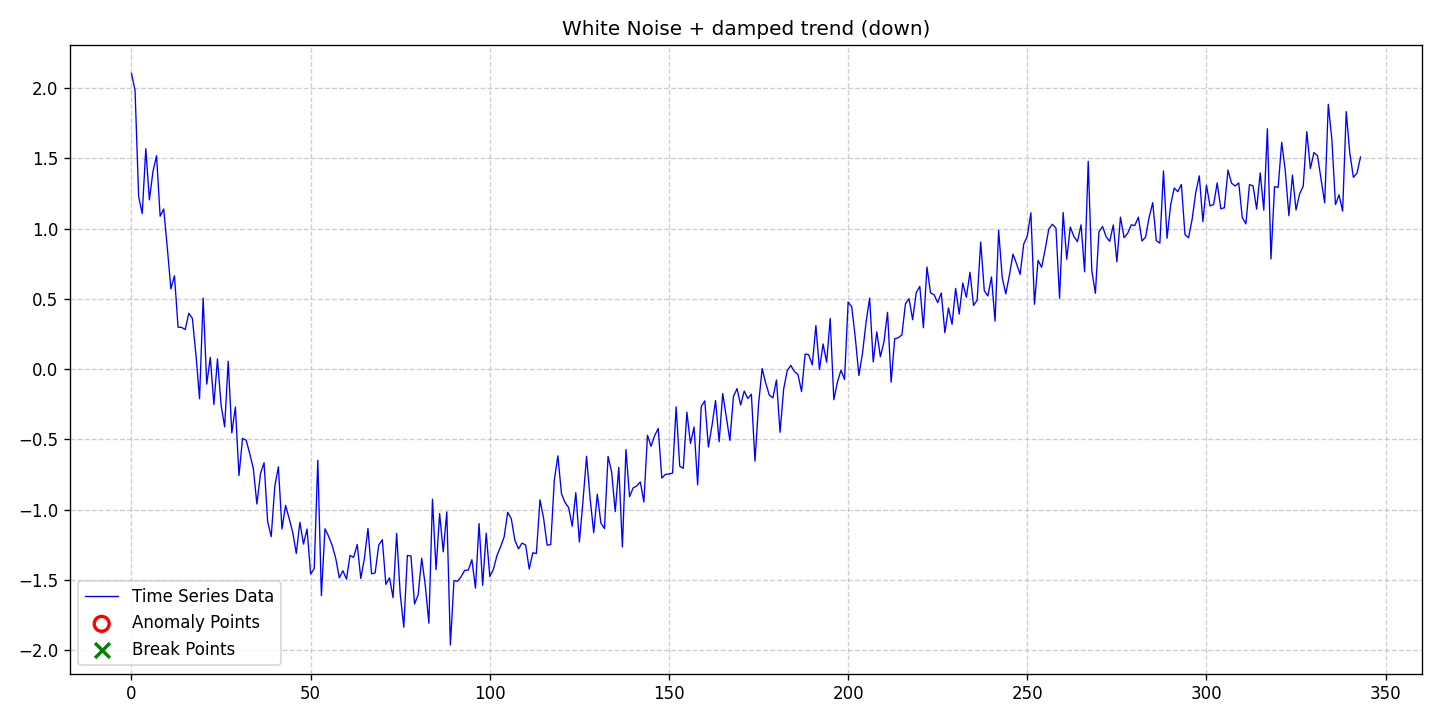

Source data for this figure (header and first rows):
date, data, stationary, det_lin_up, det_lin_down, det_quad, det_cubic, det_exp, det_damped, stoc_trend, volatility, single_seas, multiple_seas, point_anom_single, point_anom_multi, collect_anom, context_anom, mean_shift, var_shift, trend_shift, point_anom_count, point_anom_location, point_anom_point, collect_anom_count
2020-01-01, 2.104, 0, 0, 0, 0, 0, 0, 1, 0, 0, 0, 0, 0, 0, 0, 0, 0, 0, 0, 0, none, , 0
2020-01-02, 1.983, 0, 0, 0, 0, 0, 0, 1, 0, 0, 0, 0, 0, 0, 0, 0, 0, 0, 0, 0, none, , 0
2020-01-03, 1.228, 0, 0, 0, 0, 0, 0, 1, 0, 0, 0, 0, 0, 0, 0, 0, 0, 0, 0, 0, none, , 0
2020-01-04, 1.107, 0, 0, 0, 0, 0, 0, 1, 0, 0, 0, 0, 0, 0, 0, 0, 0, 0, 0, 0, none, , 0
2020-01-05, 1.568, 0, 0, 0, 0, 0, 0, 1, 0, 0, 0, 0, 0, 0, 0, 0, 0, 0, 0, 0, none, , 0
2020-01-06, 1.205, 0, 0, 0, 0, 0, 0, 1, 0, 0, 0, 0, 0, 0, 0, 0, 0, 0, 0, 0, none, , 0
2020-01-07, 1.407, 0, 0, 0, 0, 0, 0, 1, 0, 0, 0, 0, 0, 0, 0, 0, 0, 0, 0, 0, none, , 0
2020-01-08, 1.519, 0, 0, 0, 0, 0, 0, 1, 0, 0, 0, 0, 0, 0, 0, 0, 0, 0, 0, 0, none, , 0
2020-01-09, 1.088, 0, 0, 0, 0, 0, 0, 1, 0, 0, 0, 0, 0, 0, 0, 0, 0, 0, 0, 0, none, , 0
2020-01-10, 1.139, 0, 0, 0, 0, 0, 0, 1, 0, 0, 0, 0, 0, 0, 0, 0, 0, 0, 0, 0, none, , 0
2020-01-11, 0.8641, 0, 0, 0, 0, 0, 0, 1, 0, 0, 0, 0, 0, 0, 0, 0, 0, 0, 0, 0, none, , 0
2020-01-12, 0.5711, 0, 0, 0, 0, 0, 0, 1, 0, 0, 0, 0, 0, 0, 0, 0, 0, 0, 0, 0, none, , 0
2020-01-13, 0.6649, 0, 0, 0, 0, 0, 0, 1, 0, 0, 0, 0, 0, 0, 0, 0, 0, 0, 0, 0, none, , 0
2020-01-14, 0.2989, 0, 0, 0, 0, 0, 0, 1, 0, 0, 0, 0, 0, 0, 0, 0, 0, 0, 0, 0, none, , 0
2020-01-15, 0.297, 0, 0, 0, 0, 0, 0, 1, 0, 0, 0, 0, 0, 0, 0, 0, 0, 0, 0, 0, none, , 0
2020-01-16, 0.2823, 0, 0, 0, 0, 0, 0, 1, 0, 0, 0, 0, 0, 0, 0, 0, 0, 0, 0, 0, none, , 0
2020-01-17, 0.3981, 0, 0, 0, 0, 0, 0, 1, 0, 0, 0, 0, 0, 0, 0, 0, 0, 0, 0, 0, none, , 0
2020-01-18, 0.3613, 0, 0, 0, 0, 0, 0, 1, 0, 0, 0, 0, 0, 0, 0, 0, 0, 0, 0, 0, none, , 0
2020-01-19, 0.101, 0, 0, 0, 0, 0, 0, 1, 0, 0, 0, 0, 0, 0, 0, 0, 0, 0, 0, 0, none, , 0
2020-01-20, -0.2098, 0, 0, 0, 0, 0, 0, 1, 0, 0, 0, 0, 0, 0, 0, 0, 0, 0, 0, 0, none, , 0
2020-01-21, 0.5057, 0, 0, 0, 0, 0, 0, 1, 0, 0, 0, 0, 0, 0, 0, 0, 0, 0, 0, 0, none, , 0
2020-01-22, -0.1062, 0, 0, 0, 0, 0, 0, 1, 0, 0, 0, 0, 0, 0, 0, 0, 0, 0, 0, 0, none, , 0
2020-01-23, 0.08387, 0, 0, 0, 0, 0, 0, 1, 0, 0, 0, 0, 0, 0, 0, 0, 0, 0, 0, 0, none, , 0
2020-01-24, -0.2512, 0, 0, 0, 0, 0, 0, 1, 0, 0, 0, 0, 0, 0, 0, 0, 0, 0, 0, 0, none, , 0
2020-01-25, 0.07323, 0, 0, 0, 0, 0, 0, 1, 0, 0, 0, 0, 0, 0, 0, 0, 0, 0, 0, 0, none, , 0
2020-01-26, -0.2535, 0, 0, 0, 0, 0, 0, 1, 0, 0, 0, 0, 0, 0, 0, 0, 0, 0, 0, 0, none, , 0
2020-01-27, -0.4101, 0, 0, 0, 0, 0, 0, 1, 0, 0, 0, 0, 0, 0, 0, 0, 0, 0, 0, 0, none, , 0
2020-01-28, 0.05595, 0, 0, 0, 0, 0, 0, 1, 0, 0, 0, 0, 0, 0, 0, 0, 0, 0, 0, 0, none, , 0
2020-01-29, -0.4539, 0, 0, 0, 0, 0, 0, 1, 0, 0, 0, 0, 0, 0, 0, 0, 0, 0, 0, 0, none, , 0
2020-01-30, -0.2692, 0, 0, 0, 0, 0, 0, 1, 0, 0, 0, 0, 0, 0, 0, 0, 0, 0, 0, 0, none, , 0
2020-01-31, -0.7561, 0, 0, 0, 0, 0, 0, 1, 0, 0, 0, 0, 0, 0, 0, 0, 0, 0, 0, 0, none, , 0
2020-02-01, -0.4921, 0, 0, 0, 0, 0, 0, 1, 0, 0, 0, 0, 0, 0, 0, 0, 0, 0, 0, 0, none, , 0
2020-02-02, -0.505, 0, 0, 0, 0, 0, 0, 1, 0, 0, 0, 0, 0, 0, 0, 0, 0, 0, 0, 0, none, , 0
2020-02-03, -0.5999, 0, 0, 0, 0, 0, 0, 1, 0, 0, 0, 0, 0, 0, 0, 0, 0, 0, 0, 0, none, , 0
2020-02-04, -0.7055, 0, 0, 0, 0, 0, 0, 1, 0, 0, 0, 0, 0, 0, 0, 0, 0, 0, 0, 0, none, , 0
2020-02-05, -0.9592, 0, 0, 0, 0, 0, 0, 1, 0, 0, 0, 0, 0, 0, 0, 0, 0, 0, 0, 0, none, , 0
2020-02-06, -0.7433, 0, 0, 0, 0, 0, 0, 1, 0, 0, 0, 0, 0, 0, 0, 0, 0, 0, 0, 0, none, , 0
2020-02-07, -0.666, 0, 0, 0, 0, 0, 0, 1, 0, 0, 0, 0, 0, 0, 0, 0, 0, 0, 0, 0, none, , 0
2020-02-08, -1.084, 0, 0, 0, 0, 0, 0, 1, 0, 0, 0, 0, 0, 0, 0, 0, 0, 0, 0, 0, none, , 0
2020-02-09, -1.191, 0, 0, 0, 0, 0, 0, 1, 0, 0, 0, 0, 0, 0, 0, 0, 0, 0, 0, 0, none, , 0
2020-02-10, -0.8324, 0, 0, 0, 0, 0, 0, 1, 0, 0, 0, 0, 0, 0, 0, 0, 0, 0, 0, 0, none, , 0
2020-02-11, -0.6945, 0, 0, 0, 0, 0, 0, 1, 0, 0, 0, 0, 0, 0, 0, 0, 0, 0, 0, 0, none, , 0
2020-02-12, -1.137, 0, 0, 0, 0, 0, 0, 1, 0, 0, 0, 0, 0, 0, 0, 0, 0, 0, 0, 0, none, , 0
2020-02-13, -0.9691, 0, 0, 0, 0, 0, 0, 1, 0, 0, 0, 0, 0, 0, 0, 0, 0, 0, 0, 0, none, , 0
2020-02-14, -1.062, 0, 0, 0, 0, 0, 0, 1, 0, 0, 0, 0, 0, 0, 0, 0, 0, 0, 0, 0, none, , 0
2020-02-15, -1.16, 0, 0, 0, 0, 0, 0, 1, 0, 0, 0, 0, 0, 0, 0, 0, 0, 0, 0, 0, none, , 0
2020-02-16, -1.311, 0, 0, 0, 0, 0, 0, 1, 0, 0, 0, 0, 0, 0, 0, 0, 0, 0, 0, 0, none, , 0
2020-02-17, -1.089, 0, 0, 0, 0, 0, 0, 1, 0, 0, 0, 0, 0, 0, 0, 0, 0, 0, 0, 0, none, , 0
2020-02-18, -1.244, 0, 0, 0, 0, 0, 0, 1, 0, 0, 0, 0, 0, 0, 0, 0, 0, 0, 0, 0, none, , 0
2020-02-19, -1.137, 0, 0, 0, 0, 0, 0, 1, 0, 0, 0, 0, 0, 0, 0, 0, 0, 0, 0, 0, none, , 0
2020-02-20, -1.457, 0, 0, 0, 0, 0, 0, 1, 0, 0, 0, 0, 0, 0, 0, 0, 0, 0, 0, 0, none, , 0
2020-02-21, -1.419, 0, 0, 0, 0, 0, 0, 1, 0, 0, 0, 0, 0, 0, 0, 0, 0, 0, 0, 0, none, , 0
2020-02-22, -0.6475, 0, 0, 0, 0, 0, 0, 1, 0, 0, 0, 0, 0, 0, 0, 0, 0, 0, 0, 0, none, , 0
2020-02-23, -1.611, 0, 0, 0, 0, 0, 0, 1, 0, 0, 0, 0, 0, 0, 0, 0, 0, 0, 0, 0, none, , 0
2020-02-24, -1.135, 0, 0, 0, 0, 0, 0, 1, 0, 0, 0, 0, 0, 0, 0, 0, 0, 0, 0, 0, none, , 0
2020-02-25, -1.188, 0, 0, 0, 0, 0, 0, 1, 0, 0, 0, 0, 0, 0, 0, 0, 0, 0, 0, 0, none, , 0
2020-02-26, -1.252, 0, 0, 0, 0, 0, 0, 1, 0, 0, 0, 0, 0, 0, 0, 0, 0, 0, 0, 0, none, , 0
2020-02-27, -1.345, 0, 0, 0, 0, 0, 0, 1, 0, 0, 0, 0, 0, 0, 0, 0, 0, 0, 0, 0, none, , 0
2020-02-28, -1.484, 0, 0, 0, 0, 0, 0, 1, 0, 0, 0, 0, 0, 0, 0, 0, 0, 0, 0, 0, none, , 0
2020-02-29, -1.434, 0, 0, 0, 0, 0, 0, 1, 0, 0, 0, 0, 0, 0, 0, 0, 0, 0, 0, 0, none, , 0
... 284 more rows
